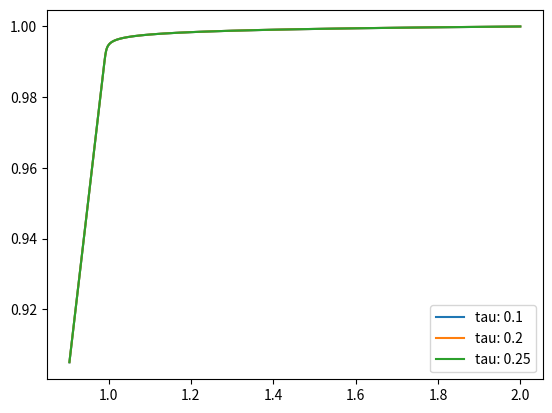

The script that saved this image:
import math as m
from numpy.core import arange
from matplotlib import pyplot as plt
import pylab

a_original = [[-1, 0.999], 
              [0, -0.001]]

a_revert   = [[-1,  -999], 
              [0,  -1000]]

a_original_norm = 0
a_revert_norm = 0

for i in range(2):
    s = 0
    s_revert = 0

    for j in range(2):
        s += abs(a_original[i][j])
        s_revert += abs(a_revert[i][j])

    if s > a_original_norm: a_original_norm = s
    if s_revert > a_revert_norm: a_revert_norm = s_revert

obuslow = a_original_norm * a_revert_norm

print(obuslow)

for tau in [0.1, 0.2, 0.25]:
    y = 2
    z = 1
    y_arr = [y]
    z_arr = [z]
    t_arr = arange(0, 100, tau)

    for t in t_arr:
        y_arr.append(m.exp(-t) + m.exp(-0.001*t))
        z_arr.append(m.exp(-0.001 * t))

    plt.plot(y_arr, z_arr, label=f'tau: {tau}')

plt.legend()
plt.show()